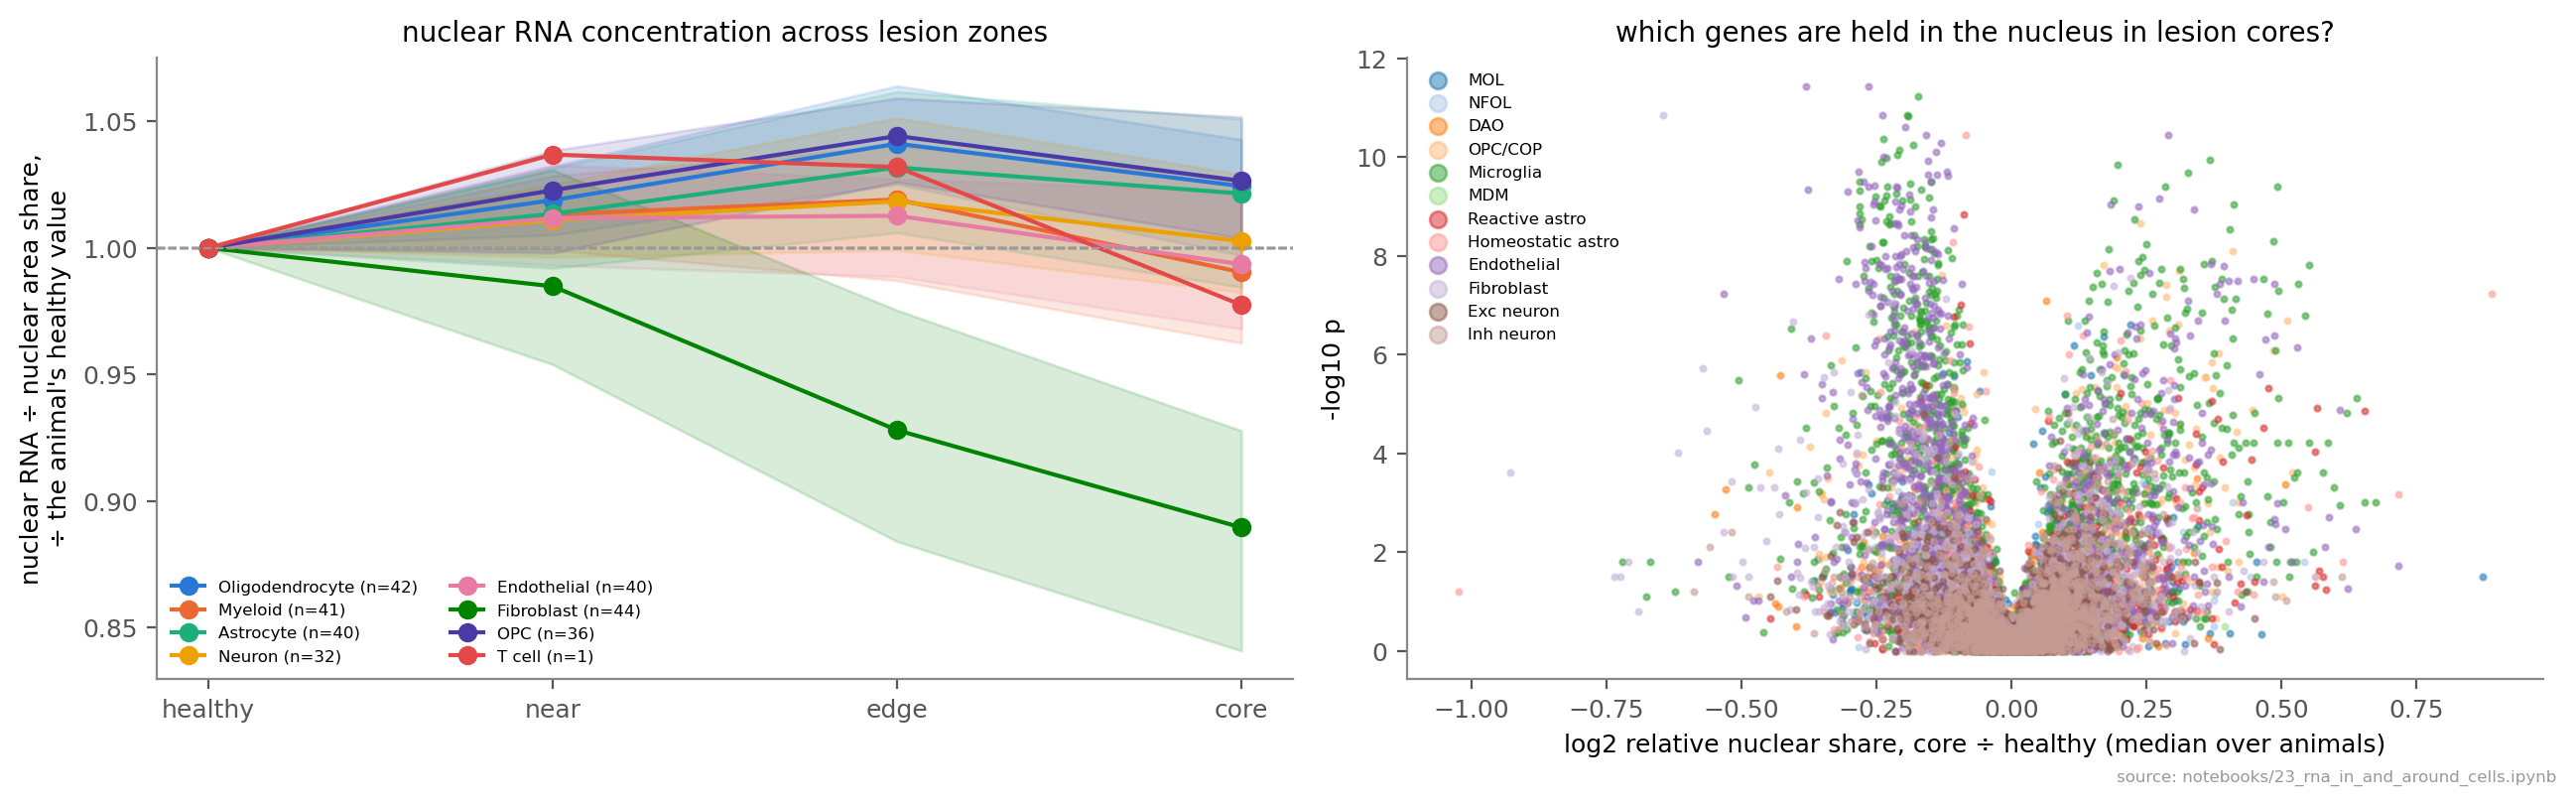

Source data for this figure (header and first rows):
cell_type, readout, animals, core_over_healthy, share_lower, p, fdr
Oligodendrocyte, nuclear RNA share ÷ nuclear area share, 42, 1.024, 0.286, 0.003, 0.0047
Oligodendrocyte, nuclear area share (geometry), 42, 0.977, 0.833, 0.0, 0.0
Myeloid, nuclear RNA share ÷ nuclear area share, 41, 0.99, 0.585, 0.241, 0.2812
Myeloid, nuclear area share (geometry), 41, 0.954, 0.805, 0.0, 0.0
Astrocyte, nuclear RNA share ÷ nuclear area share, 40, 1.021, 0.35, 0.039, 0.0546
Astrocyte, nuclear area share (geometry), 40, 0.946, 0.7, 0.0, 0.0
Neuron, nuclear RNA share ÷ nuclear area share, 32, 1.003, 0.469, 0.573, 0.6171
Neuron, nuclear area share (geometry), 32, 0.813, 0.719, 0.0, 0.0
Endothelial, nuclear RNA share ÷ nuclear area share, 40, 0.994, 0.55, 0.211, 0.2685
Endothelial, nuclear area share (geometry), 40, 1.063, 0.25, 0.0, 0.0
Fibroblast, nuclear RNA share ÷ nuclear area share, 44, 0.889, 0.977, 0.0, 0.0
Fibroblast, nuclear area share (geometry), 44, 1.26, 0.023, 0.0, 0.0
OPC, nuclear RNA share ÷ nuclear area share, 36, 1.026, 0.222, 0.0, 0.0
OPC, nuclear area share (geometry), 36, 0.997, 0.5, 0.692, 0.692
T cell, nuclear RNA share ÷ nuclear area share, 1, 0.977, 1.0, , 
T cell, nuclear area share (geometry), 1, 1.155, 0.0, , 
